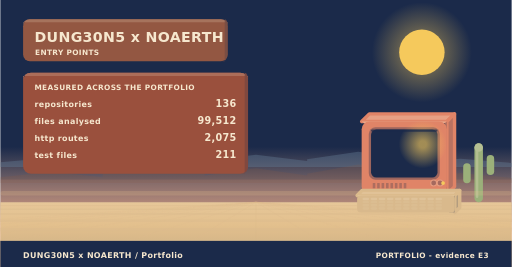
t = 0.00 s
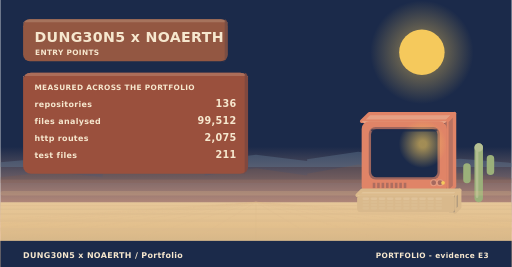
t = 1.85 s
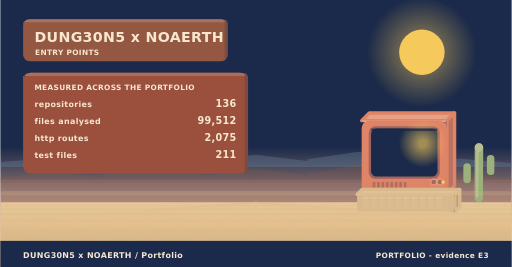
t = 3.10 s
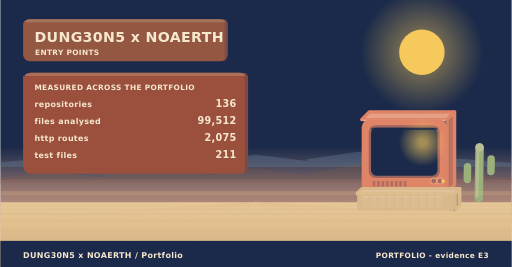
t = 5.50 s
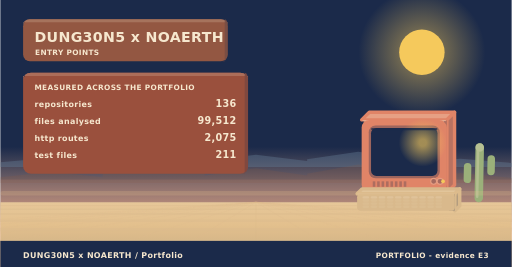
t = 6.85 s
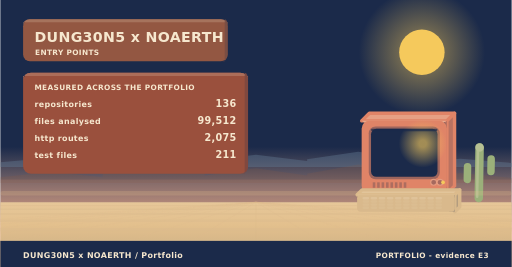
t = 8.50 s

The animated SVG that drew these frames (rendered in a browser with its animation timeline set to each time). Animation: 4 SMIL elements (animate=1,animateTransform=3); frames cover the first 8.50 s, repeats indefinitely.

<svg xmlns="http://www.w3.org/2000/svg" width="900" height="470" viewBox="0 0 900 470" role="img" aria-label="DUNG30N5 x NOAERTH - how it is operated"><linearGradient id="skyt" x1="0" y1="0" x2="0" y2="1"><stop offset="0" stop-color="#1b2a4a"/><stop offset="0.55" stop-color="#1b2a4a"/><stop offset="0.88" stop-color="#f3b594"/><stop offset="1" stop-color="#f4c5a6"/></linearGradient><radialGradient id="halot"><stop offset="0.30" stop-color="#f5c95c" stop-opacity="0.42"/><stop offset="1" stop-color="#f5c95c" stop-opacity="0"/></radialGradient><linearGradient id="aot" x1="0" y1="0" x2="0" y2="1"><stop offset="0" stop-color="#1b2a4a" stop-opacity="0.20"/><stop offset="1" stop-color="#1b2a4a" stop-opacity="0"/></linearGradient><radialGradient id="castt"><stop offset="0" stop-color="#8a5a44" stop-opacity="0.34"/><stop offset="0.7" stop-color="#8a5a44" stop-opacity="0.10"/><stop offset="1" stop-color="#8a5a44" stop-opacity="0"/></radialGradient><linearGradient id="floort" x1="0" y1="0" x2="0" y2="1"><stop offset="0" stop-color="#e6c799"/><stop offset="0.35" stop-color="#e3c08d"/><stop offset="1" stop-color="#c3a882"/></linearGradient><radialGradient id="lampgt"><stop offset="0.15" stop-color="#f5c95c" stop-opacity="0.62"/><stop offset="1" stop-color="#f5c95c" stop-opacity="0"/></radialGradient><rect width="900" height="470" fill="url(#skyt)"/><g><circle cx="742" cy="92" r="100" fill="url(#halot)"><animate attributeName="r" values="88;112;88" dur="15s" begin="0s" repeatCount="indefinite" calcMode="spline" keyTimes="0;0.5;1" keySplines="0.42 0 0.58 1;0.42 0 0.58 1"/></circle><circle cx="742" cy="92" r="40" fill="#f5c95c"/></g><rect x="0" y="316" width="900" height="40" fill="rgba(242,160,123,0.15)"/><polygon points="0,294 0,285.75 90,277.5 180,285.75 180,279 270,264 360,279 360,283.2 450,272.4 540,283.2 540,280.5 630,267 720,280.5 720,286.8 810,279.6 900,286.8 900,294" fill="#627c94" opacity="0.4"/><polygon points="0,322 0,312.1 90,302.2 180,312.1 180,304 270,286 360,304 360,309.04 450,296.08 540,309.04 540,305.8 630,289.6 720,305.8 720,313.36 810,304.72 900,313.36 900,322" fill="#8a5a44" opacity="0.2"/><rect x="0" y="356" width="900" height="114" fill="url(#floort)"/><path d="M450,356 L-1260,470" stroke="rgba(217,185,140,0.20)" stroke-width="2"/><path d="M450,356 L-1070,470" stroke="rgba(217,185,140,0.20)" stroke-width="2"/><path d="M450,356 L-880,470" stroke="rgba(217,185,140,0.20)" stroke-width="2"/><path d="M450,356 L-690,470" stroke="rgba(217,185,140,0.20)" stroke-width="2"/><path d="M450,356 L-500,470" stroke="rgba(217,185,140,0.20)" stroke-width="2"/><path d="M450,356 L-310,470" stroke="rgba(217,185,140,0.20)" stroke-width="2"/><path d="M450,356 L-120,470" stroke="rgba(217,185,140,0.20)" stroke-width="2"/><path d="M450,356 L70,470" stroke="rgba(217,185,140,0.20)" stroke-width="2"/><path d="M450,356 L260,470" stroke="rgba(217,185,140,0.20)" stroke-width="2"/><path d="M450,356 L450,470" stroke="rgba(217,185,140,0.20)" stroke-width="2"/><path d="M450,356 L640,470" stroke="rgba(217,185,140,0.20)" stroke-width="2"/><path d="M450,356 L830,470" stroke="rgba(217,185,140,0.20)" stroke-width="2"/><path d="M450,356 L1020,470" stroke="rgba(217,185,140,0.20)" stroke-width="2"/><path d="M450,356 L1210,470" stroke="rgba(217,185,140,0.20)" stroke-width="2"/><path d="M450,356 L1400,470" stroke="rgba(217,185,140,0.20)" stroke-width="2"/><path d="M450,356 L1590,470" stroke="rgba(217,185,140,0.20)" stroke-width="2"/><path d="M450,356 L1780,470" stroke="rgba(217,185,140,0.20)" stroke-width="2"/><path d="M450,356 L1970,470" stroke="rgba(217,185,140,0.20)" stroke-width="2"/><path d="M450,356 L2160,470" stroke="rgba(217,185,140,0.20)" stroke-width="2"/><rect x="0" y="361" width="900" height="1.8" fill="rgba(217,185,140,0.40)"/><rect x="0" y="367" width="900" height="2.45" fill="rgba(217,185,140,0.40)"/><rect x="0" y="375.16" width="900" height="3.33" fill="rgba(217,185,140,0.40)"/><rect x="0" y="386.26" width="900" height="4.53" fill="rgba(217,185,140,0.40)"/><rect x="0" y="401.35" width="900" height="6.16" fill="rgba(217,185,140,0.40)"/><rect x="0" y="421.88" width="900" height="8.37" fill="rgba(217,185,140,0.40)"/><rect x="0" y="449.79" width="900" height="11.39" fill="rgba(217,185,140,0.40)"/><ellipse cx="700.8" cy="358" rx="50.4" ry="7" fill="url(#castcastb)"/><path d="M645,356 Q645,318 670.2,318 L711.6,318 Q735,318 735,356 Z" fill="#d9b98c"/><path d="M670.2,318 L711.6,318 L699,335.1 L677.4,337 Z" fill="#dfc39b"/><g><ellipse cx="719" cy="346" rx="90" ry="8" fill="url(#castt)"/><rect x="687" y="342" width="48" height="8.96" fill="#c07662"/><rect x="675" y="349.68" width="72" height="6.4" rx="3" fill="#b16e60"/><path d="M636,214 L786,214 L799.5,200.5 L649.5,200.5 Z" fill="#e6a084" stroke="#e08467" stroke-width="6" stroke-linejoin="round"/><path d="M786,214 L799.5,200.5 L799.5,328.5 L786,342 Z" fill="#b97261" stroke="#e08467" stroke-width="6" stroke-linejoin="round"/><path d="M636,214 L786,214 L770,223.92 L652,223.92 Z" fill="#eab296" opacity="0.85"/><path d="M786,214 L776.08,223.92 L776.08,342 L786,342 Z" fill="#9d655d" opacity="0.7"/><rect x="636" y="214" width="150" height="128" rx="13.5" fill="#e08467"/><rect x="648.5" y="224.08" width="125" height="92.48" rx="11.83" fill="#9d655d"/><rect x="652.5" y="228.08" width="117" height="84.48" rx="9.29" fill="#1b2a4a"/><circle cx="743.5" cy="254.08" r="42.24" fill="url(#lampgt)"/><rect x="652.5" y="228.08" width="117" height="4" rx="2" fill="#1b2a4a" opacity="0.7"/><rect x="655.5" y="322.16" width="4.5" height="9.6" fill="#ad6d5f"/><rect x="663.3" y="322.16" width="4.5" height="9.6" fill="#ad6d5f"/><rect x="671.1" y="322.16" width="4.5" height="9.6" fill="#ad6d5f"/><rect x="678.9" y="322.16" width="4.5" height="9.6" fill="#ad6d5f"/><rect x="686.7" y="322.16" width="4.5" height="9.6" fill="#ad6d5f"/><rect x="694.5" y="322.16" width="4.5" height="9.6" fill="#ad6d5f"/><rect x="702.3" y="322.16" width="4.5" height="9.6" fill="#ad6d5f"/><rect x="710.1" y="322.16" width="4.5" height="9.6" fill="#ad6d5f"/><circle cx="762.75" cy="322.16" r="5.25" fill="#a5695e"/><circle cx="762.75" cy="322.16" r="5.25" fill="none" stroke="#e59c80" stroke-width="2"/><circle cx="774" cy="322.16" r="5.25" fill="#a5695e"/><circle cx="774" cy="322.16" r="5.25" fill="none" stroke="#e59c80" stroke-width="2"/><circle cx="779.25" cy="322.16" r="3.3" fill="#f5c95c"/><animateTransform attributeName="transform" type="translate" values="0 0;0 -3.4;0 0" dur="10s" begin="0.6s" repeatCount="indefinite" calcMode="spline" keyTimes="0;0.5;1" keySplines="0.42 0 0.58 1;0.42 0 0.58 1"/></g><g><ellipse cx="718" cy="376" rx="92.88" ry="5" fill="url(#castcastk)"/><path d="M628,344 L800,344 L808.6,335.4 L636.6,335.4 Z" fill="#e1c69e" stroke="#d9b98c" stroke-width="6" stroke-linejoin="round"/><path d="M800,344 L808.6,335.4 L808.6,365.4 L800,374 Z" fill="#b39c7f" stroke="#d9b98c" stroke-width="6" stroke-linejoin="round"/><path d="M628,344 L800,344 L784,353.92 L644,353.92 Z" fill="#e6ceaa" opacity="0.85"/><path d="M800,344 L790.08,353.92 L790.08,374 L800,374 Z" fill="#988876" opacity="0.7"/><rect x="628" y="344" width="172" height="30" rx="6" fill="#d9b98c"/><rect x="637.46" y="348.2" width="11.7" height="4.2" rx="2" fill="#dfc299"/><rect x="651.73" y="348.2" width="11.7" height="4.2" rx="2" fill="#dfc299"/><rect x="666" y="348.2" width="11.7" height="4.2" rx="2" fill="#dfc299"/><rect x="680.27" y="348.2" width="11.7" height="4.2" rx="2" fill="#dfc299"/><rect x="694.54" y="348.2" width="11.7" height="4.2" rx="2" fill="#dfc299"/><rect x="708.81" y="348.2" width="11.7" height="4.2" rx="2" fill="#dfc299"/><rect x="723.07" y="348.2" width="11.7" height="4.2" rx="2" fill="#dfc299"/><rect x="737.34" y="348.2" width="11.7" height="4.2" rx="2" fill="#dfc299"/><rect x="751.61" y="348.2" width="11.7" height="4.2" rx="2" fill="#dfc299"/><rect x="765.88" y="348.2" width="11.7" height="4.2" rx="2" fill="#dfc299"/><rect x="637.46" y="353.75" width="11.7" height="4.2" rx="2" fill="#dbbd91"/><rect x="651.73" y="353.75" width="11.7" height="4.2" rx="2" fill="#dbbd91"/><rect x="666" y="353.75" width="11.7" height="4.2" rx="2" fill="#dbbd91"/><rect x="680.27" y="353.75" width="11.7" height="4.2" rx="2" fill="#dbbd91"/><rect x="694.54" y="353.75" width="11.7" height="4.2" rx="2" fill="#dbbd91"/><rect x="708.81" y="353.75" width="11.7" height="4.2" rx="2" fill="#dbbd91"/><rect x="723.07" y="353.75" width="11.7" height="4.2" rx="2" fill="#dbbd91"/><rect x="737.34" y="353.75" width="11.7" height="4.2" rx="2" fill="#dbbd91"/><rect x="751.61" y="353.75" width="11.7" height="4.2" rx="2" fill="#dbbd91"/><rect x="765.88" y="353.75" width="11.7" height="4.2" rx="2" fill="#dbbd91"/><rect x="637.46" y="359.3" width="11.7" height="4.2" rx="2" fill="#dbbd91"/><rect x="651.73" y="359.3" width="11.7" height="4.2" rx="2" fill="#dbbd91"/><rect x="666" y="359.3" width="11.7" height="4.2" rx="2" fill="#dbbd91"/><rect x="680.27" y="359.3" width="11.7" height="4.2" rx="2" fill="#dbbd91"/><rect x="694.54" y="359.3" width="11.7" height="4.2" rx="2" fill="#dbbd91"/><rect x="708.81" y="359.3" width="11.7" height="4.2" rx="2" fill="#dbbd91"/><rect x="723.07" y="359.3" width="11.7" height="4.2" rx="2" fill="#dbbd91"/><rect x="737.34" y="359.3" width="11.7" height="4.2" rx="2" fill="#dbbd91"/><rect x="751.61" y="359.3" width="11.7" height="4.2" rx="2" fill="#dbbd91"/><rect x="765.88" y="359.3" width="11.7" height="4.2" rx="2" fill="#dbbd91"/><rect x="637.46" y="364.85" width="11.7" height="4.2" rx="2" fill="#dbbd91"/><rect x="651.73" y="364.85" width="11.7" height="4.2" rx="2" fill="#dbbd91"/><rect x="666" y="364.85" width="11.7" height="4.2" rx="2" fill="#dbbd91"/><rect x="680.27" y="364.85" width="11.7" height="4.2" rx="2" fill="#dbbd91"/><rect x="694.54" y="364.85" width="11.7" height="4.2" rx="2" fill="#dbbd91"/><rect x="708.81" y="364.85" width="11.7" height="4.2" rx="2" fill="#dbbd91"/><rect x="723.07" y="364.85" width="11.7" height="4.2" rx="2" fill="#dbbd91"/><rect x="737.34" y="364.85" width="11.7" height="4.2" rx="2" fill="#dbbd91"/><rect x="751.61" y="364.85" width="11.7" height="4.2" rx="2" fill="#dbbd91"/><rect x="765.88" y="364.85" width="11.7" height="4.2" rx="2" fill="#dbbd91"/><animateTransform attributeName="transform" type="translate" values="0 0;0 -3.4;0 0" dur="10s" begin="0.6s" repeatCount="indefinite" calcMode="spline" keyTimes="0;0.5;1" keySplines="0.42 0 0.58 1;0.42 0 0.58 1"/></g><g><ellipse cx="852" cy="359" rx="22" ry="8" fill="url(#castcast2)"/><rect x="834.52" y="252" width="14.96" height="104" rx="7.48" fill="#9bb07a"/><rect x="836.91" y="255.12" width="4.49" height="93.6" rx="2.24" fill="#b3be90"/><rect x="814.72" y="287.36" width="13.2" height="35.36" rx="6.6" fill="#9bb07a"/><rect x="856.08" y="272.8" width="13.2" height="35.36" rx="6.6" fill="#9bb07a"/><circle cx="842" cy="259.48" r="7.48" fill="#b6c093"/><animateTransform attributeName="transform" type="rotate" values="0 842 356;1.1 842 356;0 842 356" dur="12s" begin="1s" repeatCount="indefinite" calcMode="spline" keyTimes="0;0.5;1" keySplines="0.42 0 0.58 1;0.42 0 0.58 1"/></g><rect x="0" y="336" width="900" height="8" fill="rgba(227,192,141,0.22)" rx="4"/><ellipse cx="230" cy="114" rx="201.6" ry="14" fill="url(#castcastsl)"/><rect x="40" y="34" width="360" height="74" rx="12" fill="#935742"/><path d="M52,34 L388,34 Q400,34 400,46 L400,39.04 L40,39.04 L40,46 Q40,34 52,34 Z" fill="#a97761" opacity="0.9"/><path d="M394.96,34 Q400,34 400,46 L400,96 Q400,108 388,108 L394.96,108 Z" fill="#764c44" opacity="0.85"/><text x="60" y="74" font-family="Verdana,DejaVu Sans,sans-serif" font-size="25" font-weight="700" letter-spacing="0.6" fill="#f6e7ce" text-anchor="start">DUNG30N5 x NOAERTH</text><text x="61" y="96" font-family="Verdana,DejaVu Sans,sans-serif" font-size="13" font-weight="700" letter-spacing="0.6" fill="#f6e7ce" text-anchor="start">ENTRY POINTS</text><ellipse cx="248" cy="312" rx="221.76" ry="14" fill="url(#castcastsl)"/><rect x="40" y="128" width="396" height="178" rx="14" fill="#9a503d"/><path d="M54,128 L422,128 Q436,128 436,142 L436,133.88 L40,133.88 L40,142 Q40,128 54,128 Z" fill="#ae715d" opacity="0.9"/><path d="M430.12,128 Q436,128 436,142 L436,292 Q436,306 422,306 L430.12,306 Z" fill="#7c4740" opacity="0.85"/><text x="60" y="158" font-family="Verdana,DejaVu Sans,sans-serif" font-size="13" font-weight="700" letter-spacing="0.6" fill="#f6e7ce" text-anchor="start">MEASURED ACROSS THE PORTFOLIO</text><text x="60" y="188" font-family="Verdana,DejaVu Sans,sans-serif" font-size="14" font-weight="700" letter-spacing="0.6" fill="#f6e7ce" text-anchor="start">repositories</text><text x="416" y="188" font-family="Verdana,DejaVu Sans,sans-serif" font-size="17" font-weight="700" letter-spacing="0.6" fill="#f6e7ce" text-anchor="end">136</text><text x="60" y="218" font-family="Verdana,DejaVu Sans,sans-serif" font-size="14" font-weight="700" letter-spacing="0.6" fill="#f6e7ce" text-anchor="start">files analysed</text><text x="416" y="218" font-family="Verdana,DejaVu Sans,sans-serif" font-size="17" font-weight="700" letter-spacing="0.6" fill="#f6e7ce" text-anchor="end">99,512</text><text x="60" y="248" font-family="Verdana,DejaVu Sans,sans-serif" font-size="14" font-weight="700" letter-spacing="0.6" fill="#f6e7ce" text-anchor="start">http routes</text><text x="416" y="248" font-family="Verdana,DejaVu Sans,sans-serif" font-size="17" font-weight="700" letter-spacing="0.6" fill="#f6e7ce" text-anchor="end">2,075</text><text x="60" y="278" font-family="Verdana,DejaVu Sans,sans-serif" font-size="14" font-weight="700" letter-spacing="0.6" fill="#f6e7ce" text-anchor="start">test files</text><text x="416" y="278" font-family="Verdana,DejaVu Sans,sans-serif" font-size="17" font-weight="700" letter-spacing="0.6" fill="#f6e7ce" text-anchor="end">211</text><rect x="0" y="424" width="900" height="46" rx="0" fill="#1b2a4a"/><path d="M0,424 L900,424 Q900,424 900,424 L900,424 L0,424 L0,424 Q0,424 0,424 Z" fill="#4b5467" opacity="0.9"/><path d="M900,424 Q900,424 900,424 L900,470 Q900,470 900,470 L900,470 Z" fill="#1b2a4a" opacity="0.85"/><text x="40" y="454" font-family="Verdana,DejaVu Sans,sans-serif" font-size="14" font-weight="700" letter-spacing="0.6" fill="#f6e7ce" text-anchor="start">DUNG30N5 x NOAERTH  /  Portfolio</text><text x="860" y="454" font-family="Verdana,DejaVu Sans,sans-serif" font-size="13" font-weight="700" letter-spacing="0.6" fill="#f6e7ce" text-anchor="end">PORTFOLIO  -  evidence E3</text></svg>
